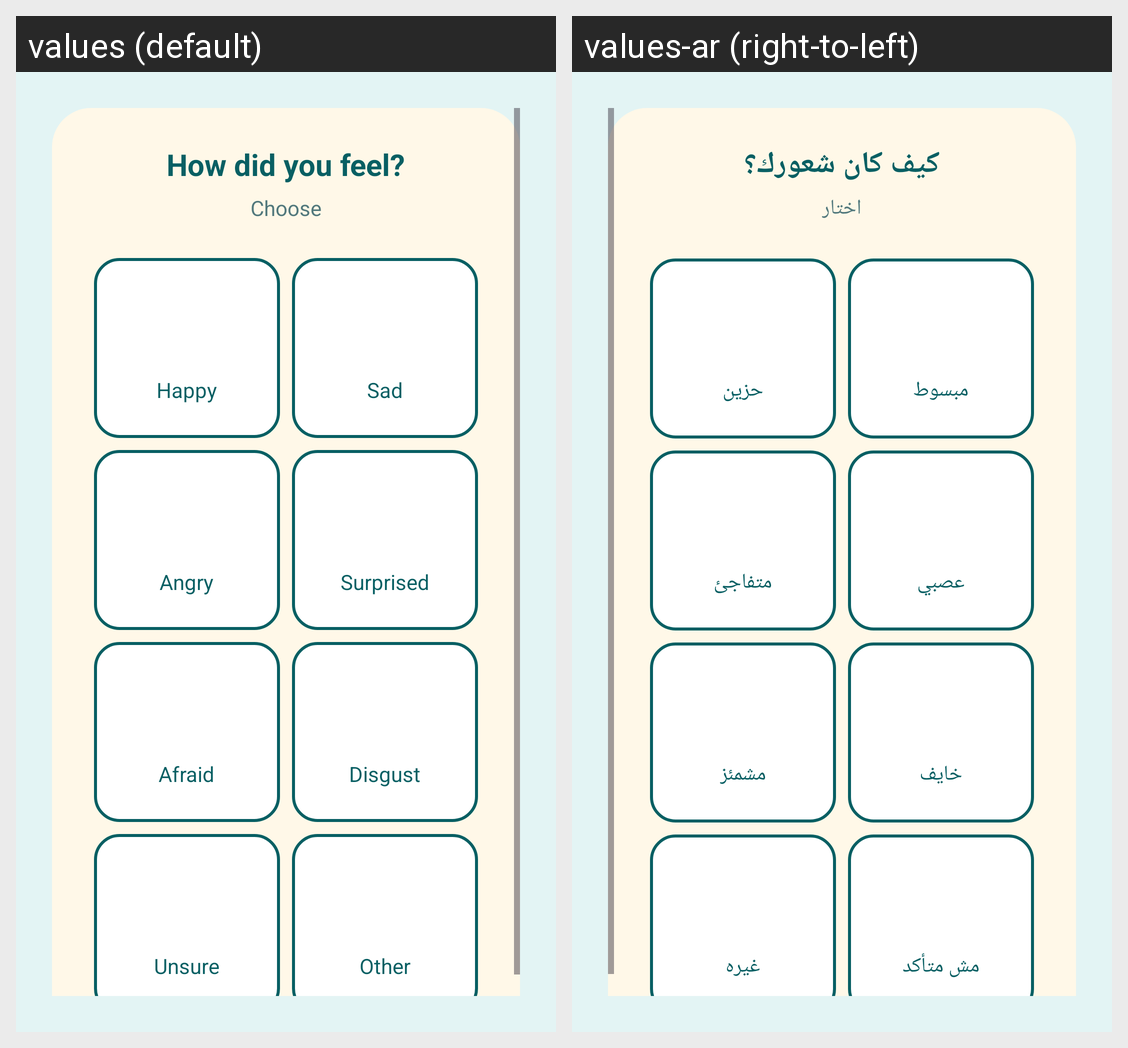

Strings drawn on this Android screen and how each of the app's shown locales translates them:
Android screen res/layout/fragment_step4_feelings.xml rendered under 2 locales, left to right: values (default), values-ar (right-to-left). Device: Nexus 5 (rendered at 1080×1920; each locale shown at half size, 540×960, under a caption strip naming it); theme Theme.ASDProject.
Strings drawn on this screen, with the default value and each locale's value (text and hints the layout hard-codes, and strings that could not be matched under every locale, appear in the picture but are not listed):

step4_feeling_question
  values: How did you feel?
  values-ar: كيف كان شعورك؟

step4_feeling_helper
  values: Choose
  values-ar: اختار

step4_feeling_happy
  values: Happy
  values-ar: مبسوط

step4_feeling_sad
  values: Sad
  values-ar: حزين

step4_feeling_angry
  values: Angry
  values-ar: عصبي

step4_feeling_surprised
  values: Surprised
  values-ar: متفاجئ

step4_feeling_afraid
  values: Afraid
  values-ar: خايف

step4_feeling_disgust
  values: Disgust
  values-ar: مشمئز

step4_feeling_unsure
  values: Unsure
  values-ar: مش متأكد

step4_feeling_other
  values: Other
  values-ar: غيره
